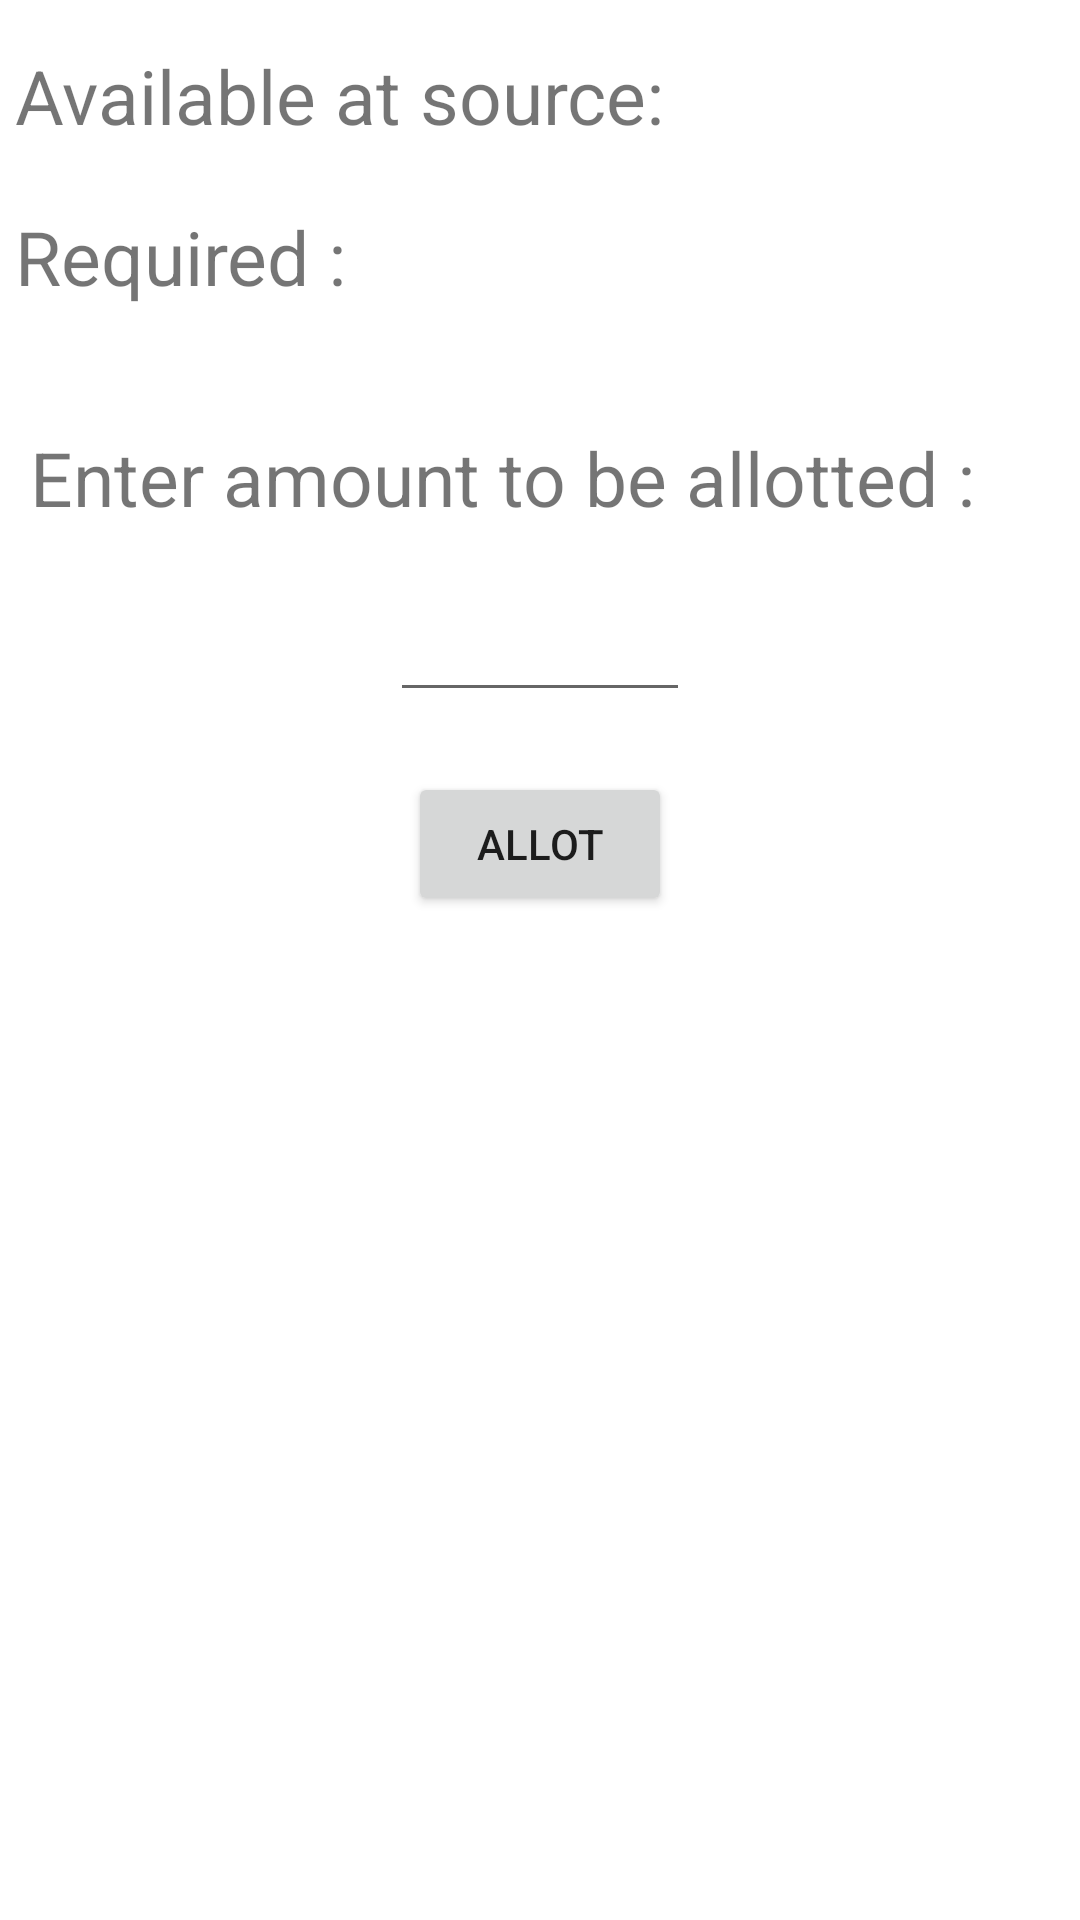

This screen was rendered from an Android layout file. Write that file and the resources it references.
<!-- AndroidManifest.xml: application theme Theme.CovidOxygenTracker -->
<!-- res/layout/allot_to_state.xml -->
<?xml version="1.0" encoding="utf-8"?>
<LinearLayout
    xmlns:android="http://schemas.android.com/apk/res/android"
    android:layout_width="match_parent"
    android:layout_height="match_parent"
    android:orientation="vertical">

    <TextView
        android:layout_width="wrap_content"
        android:layout_height="wrap_content"
        android:id="@+id/supply_available"
        android:layout_marginTop="10dp"
        android:padding="5dp"
        android:textSize="25dp"
        android:text="Available at source: "/>
    <TextView
        android:layout_width="wrap_content"
        android:layout_height="wrap_content"
        android:id="@+id/state_allot"
        android:layout_marginTop="10dp"
        android:padding="5dp"
        android:textSize="25dp"
        android:text="Required : "/>

    <TextView
        android:layout_marginTop="25dp"
        android:layout_width="match_parent"
        android:layout_height="wrap_content"
        android:textSize="25dp"
        android:text="Enter amount to be allotted : "
        android:padding="10dp"
        />

    <EditText
        android:id="@+id/editTextNumber"
        android:layout_width="100dp"
        android:layout_height="wrap_content"
        android:layout_margin="10dp"
        android:ems="5"
        android:layout_gravity="center_horizontal"
        android:inputType="number" />

    <Button
        android:id="@+id/buttonallot"
        android:layout_width="wrap_content"
        android:layout_height="wrap_content"
        android:text="Allot"
        android:layout_marginTop="10dp"
        android:layout_gravity="center_horizontal"/>


</LinearLayout>
<!-- resources referenced by this layout -->
<resources>
  <style name="Theme.CovidOxygenTracker" parent="Theme.MaterialComponents.Light">
          
          <item name="colorPrimary">@color/sky_blue</item>
          <item name="colorPrimaryVariant">@color/teal_200</item>
          <item name="colorOnPrimary">@color/teal_700</item>
          
          <item name="colorSecondary">@color/teal_200</item>
          <item name="colorSecondaryVariant">@color/teal_700</item>
          <item name="colorOnSecondary">@color/white</item>
          
          <item name="android:statusBarColor" tools:targetApi="l">?attr/colorPrimaryVariant</item>
          
      </style>
  <color name="sky_blue">#00FFFF</color>
  <color name="teal_200">#FF03DAC5</color>
  <color name="teal_700">#FF018786</color>
  <color name="white">#FFFFFFFF</color>
</resources>
